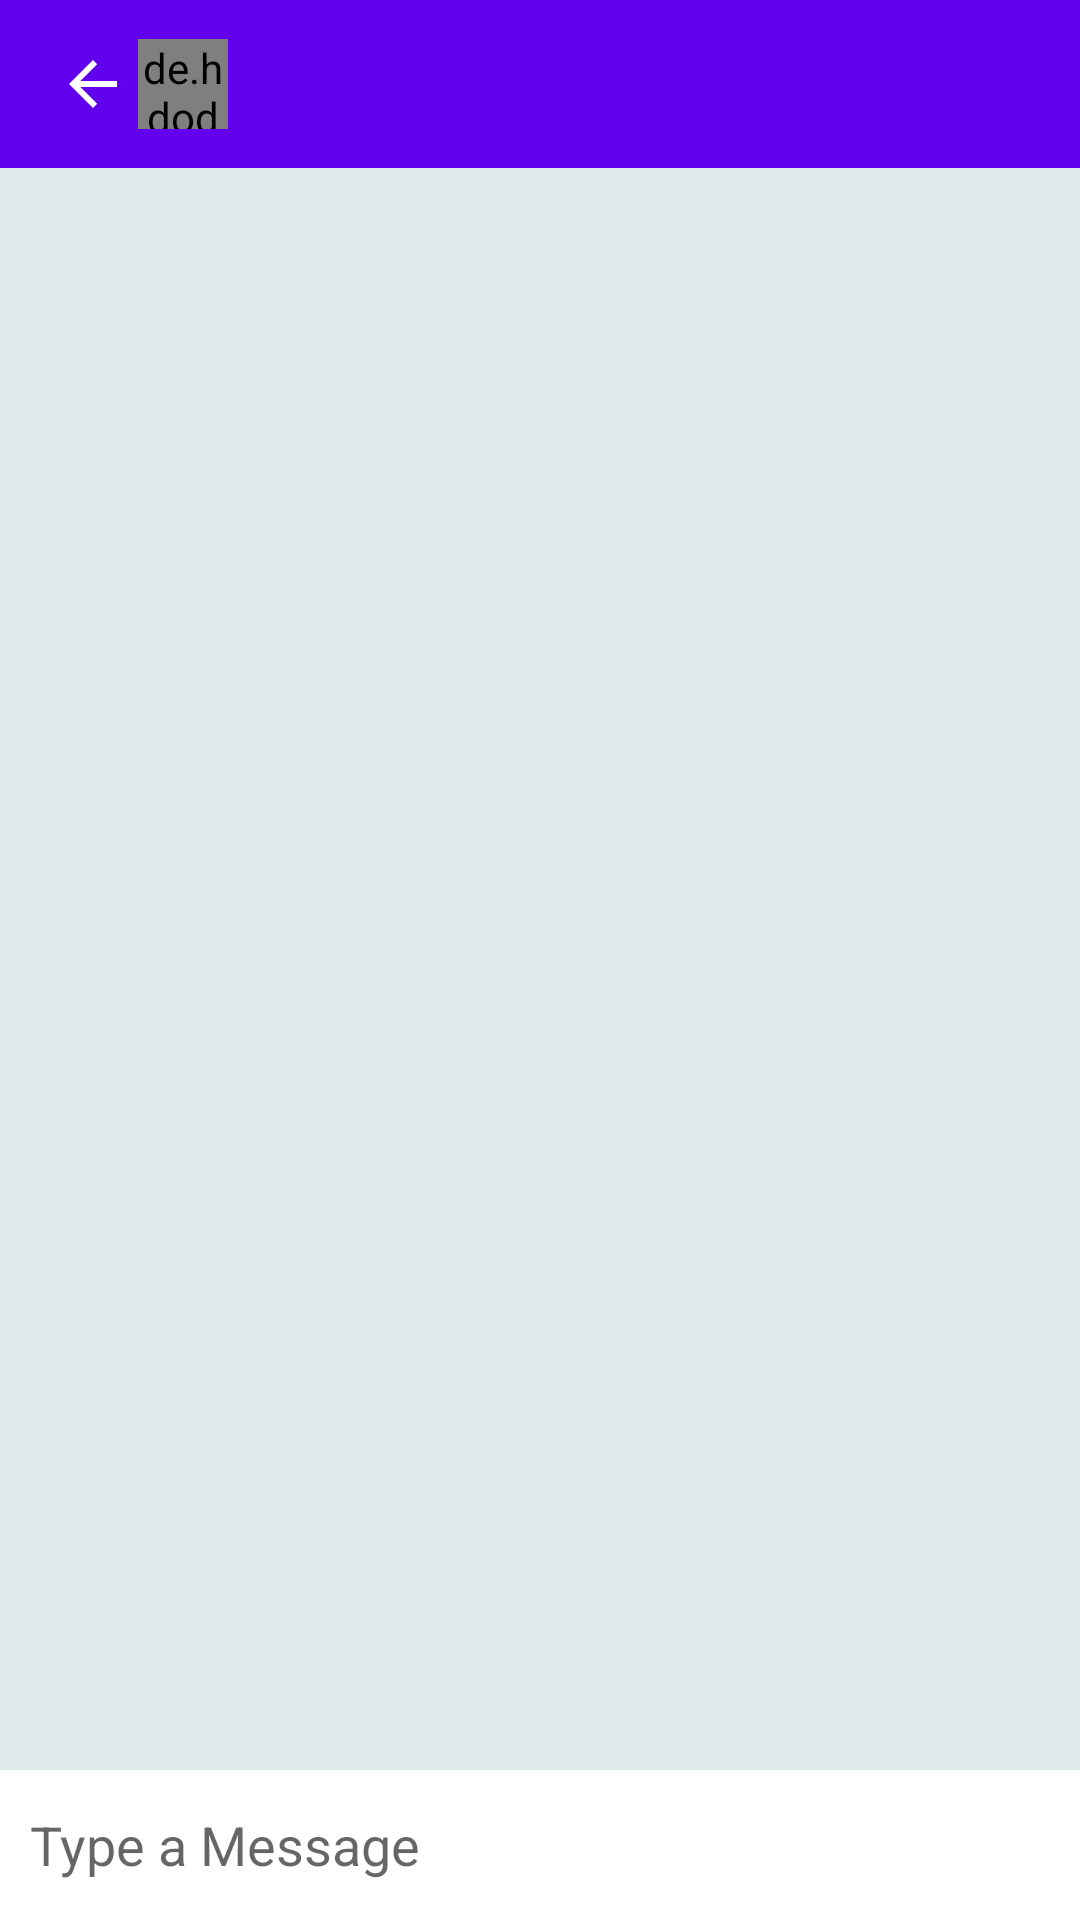

Layout XML and referenced resources for this Android screen:
<!-- AndroidManifest.xml: application theme AppTheme -->
<!-- res/layout/activity_chat.xml -->
<?xml version="1.0" encoding="utf-8"?>
<RelativeLayout xmlns:android="http://schemas.android.com/apk/res/android"
    xmlns:app="http://schemas.android.com/apk/res-auto"
    xmlns:tools="http://schemas.android.com/tools"
    android:layout_width="match_parent"
    android:layout_height="match_parent"
    android:background="#DEEAE9"
    tools:context=".Main.Friends.ChatActivity">

    <com.google.android.material.appbar.AppBarLayout
        android:layout_width="match_parent"
        android:layout_height="wrap_content"
        android:id="@+id/chat_bar_layout"
        >

        <Toolbar
            android:layout_width="match_parent"
            android:layout_height="wrap_content"
            android:id="@+id/chat_toolbar"
            app:popupTheme="@style/Widget.AppCompat.PopupMenu"
            android:theme="@style/Widget.MaterialComponents.Light.ActionBar.Solid">
            <ImageButton
                android:id="@+id/exit_chat"
                android:layout_width="30dp"
                android:layout_height="30dp"
                app:srcCompat="@drawable/abc_vector_test"
                android:background="@android:color/transparent"
                />

            <de.hdodenhof.circleimageview.CircleImageView
                android:layout_width="30dp"
                android:layout_height="30dp"
                android:id="@+id/chat_profile_image"
                android:layout_marginLeft="10dp"/>

            <TextView
                android:layout_width="wrap_content"
                android:layout_height="wrap_content"
                android:textSize="18dp"
                android:id="@+id/chat_userName"
                android:layout_marginLeft="25dp"
                android:textColor="@android:color/white"
                android:textStyle="bold"
                android:layout_marginStart="25dp"/>
        </Toolbar>

    </com.google.android.material.appbar.AppBarLayout>

    <androidx.recyclerview.widget.RecyclerView
        android:layout_width="match_parent"
        android:layout_height="match_parent"
        android:id="@+id/chat_recycler_view"
        android:layout_below="@+id/chat_bar_layout"
        android:layout_above="@+id/send_message_layout"
        />


    <RelativeLayout
        android:id="@+id/send_message_layout"
        android:layout_width="match_parent"
        android:layout_height="wrap_content"
        android:background="@android:color/white"
        android:layout_alignParentBottom="true"
        android:padding="5dp"
        android:textAlignment="gravity">

        <EditText
            android:id="@+id/SendMessage"
            android:layout_width="match_parent"
            android:layout_height="wrap_content"
            android:layout_marginStart="5dp"
            android:layout_marginEnd="5dp"
            android:hint="Type a Message"
            android:layout_toLeftOf="@+id/send_message_btn"
            android:layout_centerVertical="true"
            android:background="@android:color/transparent"/>

        <ImageButton
            android:id="@+id/send_message_btn"
            android:layout_width="40dp"
            android:layout_height="40dp"
            android:layout_alignParentEnd="true"
            android:layout_alignParentRight="true"
            android:background="#FFFFFF"
            android:src="@drawable/ic_baseline_send_24" />


    </RelativeLayout>


</RelativeLayout>
<!-- resources referenced by this layout -->
<resources>
  <style name="AppTheme" parent="Theme.AppCompat.Light.DarkActionBar">
          
          <item name="colorPrimary">@color/colorPrimary</item>
          <item name="colorPrimaryDark">@color/colorPrimaryDark</item>
          <item name="colorAccent">@color/colorAccent</item>
          <item name="android:actionBarSize">0.0001dp</item>
          <item name="actionBarSize">0.0001dp</item>
      </style>
  <!-- not gathered from this repository: default colours our renderer supplied (Android Studio template values) -->
  <color name="colorPrimary">#FF6200EE</color>
  <color name="colorPrimaryDark">#FF3700B3</color>
  <color name="colorAccent">#FF03DAC5</color>
</resources>
